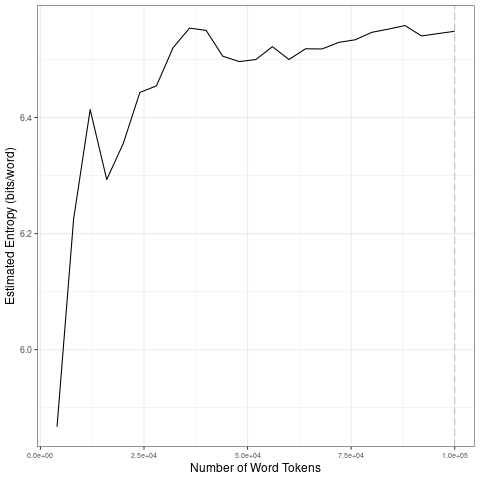

Data behind this chart, as committed beside it:
file, entropy.Corpus.Size, entropy.Entropy, sd.Corpus.Size, sd.SD
data/2021_by_fr/2021-03-31_tokens_1-gram…, 4000, 5.867, 20000, 0.2151
data/2021_by_fr/2021-03-31_tokens_1-gram…, 8000, 6.225, 40000, 0.0525
data/2021_by_fr/2021-03-31_tokens_1-gram…, 12000, 6.414, 60000, 0.01023
data/2021_by_fr/2021-03-31_tokens_1-gram…, 16000, 6.293, 80000, 0.01194
data/2021_by_fr/2021-03-31_tokens_1-gram…, 20000, 6.355, 1e+05, 0.006924
data/2021_by_fr/2021-03-31_tokens_1-gram…, 24000, 6.443, 20000, 0.2151
data/2021_by_fr/2021-03-31_tokens_1-gram…, 28000, 6.454, 40000, 0.0525
data/2021_by_fr/2021-03-31_tokens_1-gram…, 32000, 6.52, 60000, 0.01023
data/2021_by_fr/2021-03-31_tokens_1-gram…, 36000, 6.554, 80000, 0.01194
data/2021_by_fr/2021-03-31_tokens_1-gram…, 40000, 6.55, 1e+05, 0.006924
data/2021_by_fr/2021-03-31_tokens_1-gram…, 44000, 6.506, 20000, 0.2151
data/2021_by_fr/2021-03-31_tokens_1-gram…, 48000, 6.496, 40000, 0.0525
data/2021_by_fr/2021-03-31_tokens_1-gram…, 52000, 6.5, 60000, 0.01023
data/2021_by_fr/2021-03-31_tokens_1-gram…, 56000, 6.522, 80000, 0.01194
data/2021_by_fr/2021-03-31_tokens_1-gram…, 60000, 6.5, 1e+05, 0.006924
data/2021_by_fr/2021-03-31_tokens_1-gram…, 64000, 6.518, 20000, 0.2151
data/2021_by_fr/2021-03-31_tokens_1-gram…, 68000, 6.518, 40000, 0.0525
data/2021_by_fr/2021-03-31_tokens_1-gram…, 72000, 6.529, 60000, 0.01023
data/2021_by_fr/2021-03-31_tokens_1-gram…, 76000, 6.534, 80000, 0.01194
data/2021_by_fr/2021-03-31_tokens_1-gram…, 80000, 6.547, 1e+05, 0.006924
data/2021_by_fr/2021-03-31_tokens_1-gram…, 84000, 6.552, 20000, 0.2151
data/2021_by_fr/2021-03-31_tokens_1-gram…, 88000, 6.558, 40000, 0.0525
data/2021_by_fr/2021-03-31_tokens_1-gram…, 92000, 6.54, 60000, 0.01023
data/2021_by_fr/2021-03-31_tokens_1-gram…, 96000, 6.545, 80000, 0.01194
data/2021_by_fr/2021-03-31_tokens_1-gram…, 1e+05, 6.549, 1e+05, 0.006924
